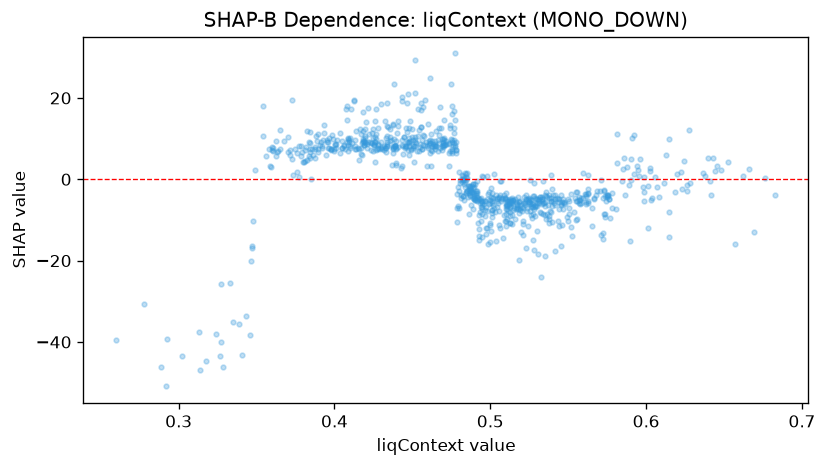

The file beside this chart, header and first rows:
feature_value, shap_value
0.5078, -4.525
0.3872, 5.227
0.487, -2.631
0.4406, 13.17
0.521, -10.26
0.4458, 8.098
0.4408, 14.37
0.4504, 8.09
0.546, -5.532
0.4916, -4.384
0.4976, -4.828
0.561, -3.68
0.4968, -5.371
0.565, -7.012
0.4696, 7.955
0.4456, 8.044
0.5128, -4.83
0.4944, -8.435
0.4074, 17.19
0.4864, -2.542
0.5324, -24.15
0.5378, -9.138
0.4662, 6.941
0.5736, -9.332
0.6572, -16.01
0.4942, -4.667
0.5148, -5.067
0.5108, -5.322
0.5084, -14.54
0.5346, -5.917
0.3648, 12.19
0.2928, -39.19
0.4324, 14.31
0.4704, 8.35
0.5128, -9.151
0.5554, -3.212
0.4124, 19.46
0.452, 10.4
0.4248, 10.13
0.4048, 7.779
0.3584, 3.235
0.3174, -44.76
0.526, -8.682
0.6014, -1.66
0.5386, -7.684
0.4794, -1.951
0.6278, 12.09
0.5038, -3.949
0.4938, -6.914
0.417, 6.174
0.3492, 2.191
0.525, -5.502
0.5236, -7.178
0.4326, 7.698
0.3732, 1.109
0.5206, -7.832
0.416, 7.52
0.4546, 8.552
0.5036, -15.14
0.5012, -3.492
... 795 more rows
